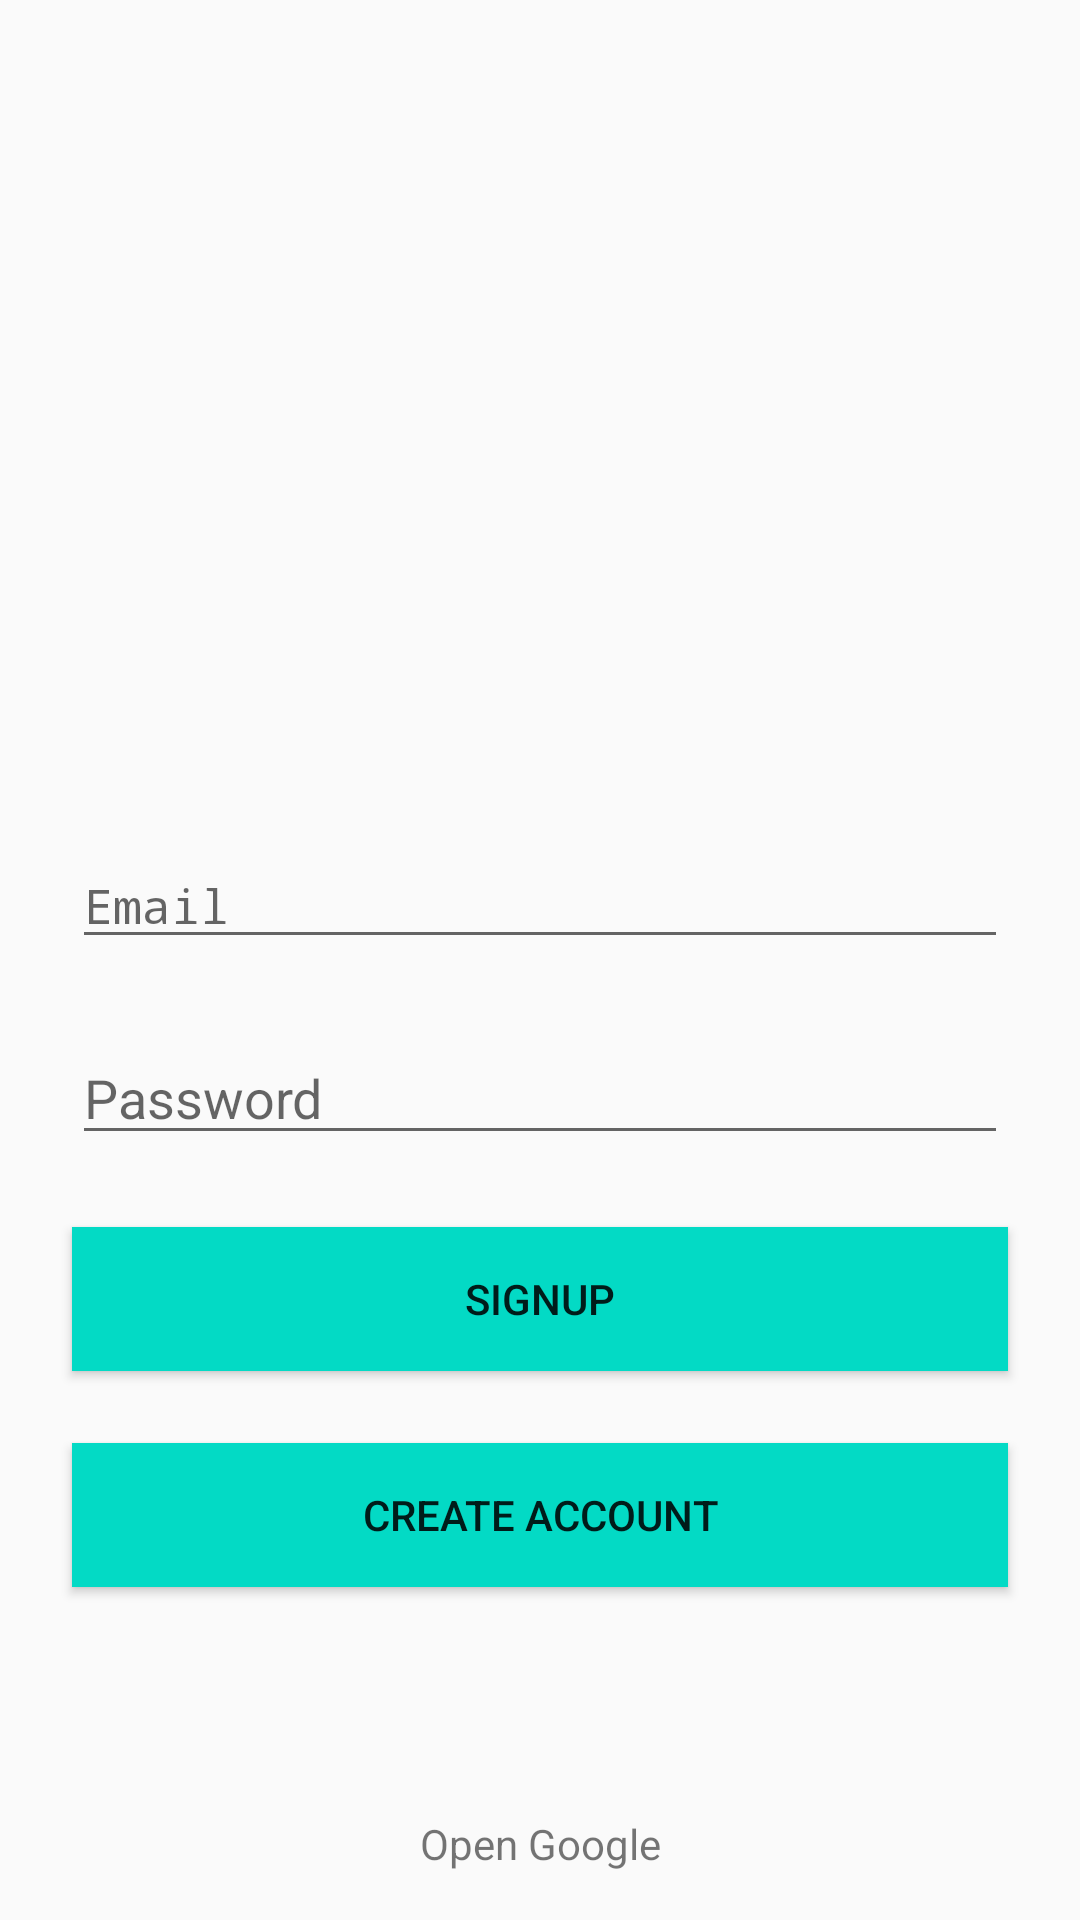

Reconstruct the res/layout file that produces this screen, plus the resources it refers to.
<!-- AndroidManifest.xml: application theme AppTheme -->
<!-- res/layout/activity_main.xml -->
<?xml version="1.0" encoding="utf-8"?>
<androidx.constraintlayout.widget.ConstraintLayout xmlns:android="http://schemas.android.com/apk/res/android"
    xmlns:app="http://schemas.android.com/apk/res-auto"
    xmlns:tools="http://schemas.android.com/tools"
    android:layout_width="match_parent"
    android:layout_height="match_parent"
    tools:context=".MainActivity">

    <ImageView
        android:id="@+id/imageView3"
        android:layout_width="188dp"
        android:layout_height="177dp"
        android:layout_marginTop="72dp"
        app:layout_constraintEnd_toEndOf="parent"
        app:layout_constraintStart_toStartOf="parent"
        app:layout_constraintTop_toTopOf="parent"
        app:srcCompat="@drawable/logo" />

    <EditText
        android:id="@+id/email"
        android:layout_width="0dp"
        android:layout_height="wrap_content"
        android:layout_marginStart="24dp"
        android:layout_marginTop="32dp"
        android:layout_marginEnd="24dp"
        android:fontFamily="monospace"
        android:hint="Email"
        android:inputType="none|textEmailAddress"
        android:textColor="#000000"
        android:textSize="16sp"
        app:layout_constraintEnd_toEndOf="parent"
        app:layout_constraintStart_toStartOf="parent"
        app:layout_constraintTop_toBottomOf="@+id/imageView3" />

    <EditText
        android:id="@+id/password"
        android:layout_width="0dp"
        android:layout_height="wrap_content"
        android:layout_marginStart="24dp"
        android:layout_marginTop="24dp"
        android:layout_marginEnd="24dp"
        android:ems="10"
        android:hint="Password"
        android:inputType="textPassword"
        android:shadowColor="#000000"
        android:textColor="#000000"
        app:layout_constraintEnd_toEndOf="parent"
        app:layout_constraintStart_toStartOf="parent"
        app:layout_constraintTop_toBottomOf="@+id/email" />

    <Button
        android:id="@+id/button2"
        android:layout_width="0dp"
        android:layout_height="wrap_content"
        android:layout_marginStart="24dp"
        android:layout_marginTop="24dp"
        android:layout_marginEnd="24dp"
        android:background="@color/colorAccent"
        android:onClick="navigateToMain"
        android:text="@string/button_signup_text"
        android:visibility="visible"
        app:layout_constraintEnd_toEndOf="parent"
        app:layout_constraintStart_toStartOf="parent"
        app:layout_constraintTop_toBottomOf="@+id/password" />

    <Button
        android:id="@+id/navigate_to_create"
        android:layout_width="0dp"
        android:layout_height="wrap_content"
        android:layout_marginStart="24dp"
        android:layout_marginTop="24dp"
        android:layout_marginEnd="24dp"
        android:background="@color/colorAccent"
        android:text="Create Account"
        app:layout_constraintEnd_toEndOf="parent"
        app:layout_constraintHorizontal_bias="1.0"
        app:layout_constraintStart_toStartOf="parent"
        app:layout_constraintTop_toBottomOf="@+id/button2" />

    <Button
        android:id="@+id/validate"
        android:layout_width="wrap_content"
        android:layout_height="wrap_content"
        android:text="Validate"
        android:visibility="invisible"
        app:layout_constraintEnd_toEndOf="parent"
        app:layout_constraintStart_toStartOf="parent"
        app:layout_constraintTop_toBottomOf="@+id/navigate_to_create" />

    <TextView
        android:id="@+id/link"
        android:layout_width="wrap_content"
        android:layout_height="wrap_content"
        android:layout_marginBottom="16dp"
        android:text="Open Google"
        app:layout_constraintBottom_toBottomOf="parent"
        app:layout_constraintEnd_toEndOf="parent"
        app:layout_constraintStart_toStartOf="parent" />
</androidx.constraintlayout.widget.ConstraintLayout>
<!-- resources referenced by this layout -->
<resources>
  <color name="colorAccent">#FF5252</color>
  <string name="button_signup_text">SIGNUP</string>
  <style name="AppTheme" parent="Theme.AppCompat.Light.DarkActionBar">
          
          <item name="colorPrimary">#F57C00</item>
          <item name="colorPrimaryDark">#E65100</item>
          <item name="colorAccent">#FF5252</item>
      </style>
</resources>
